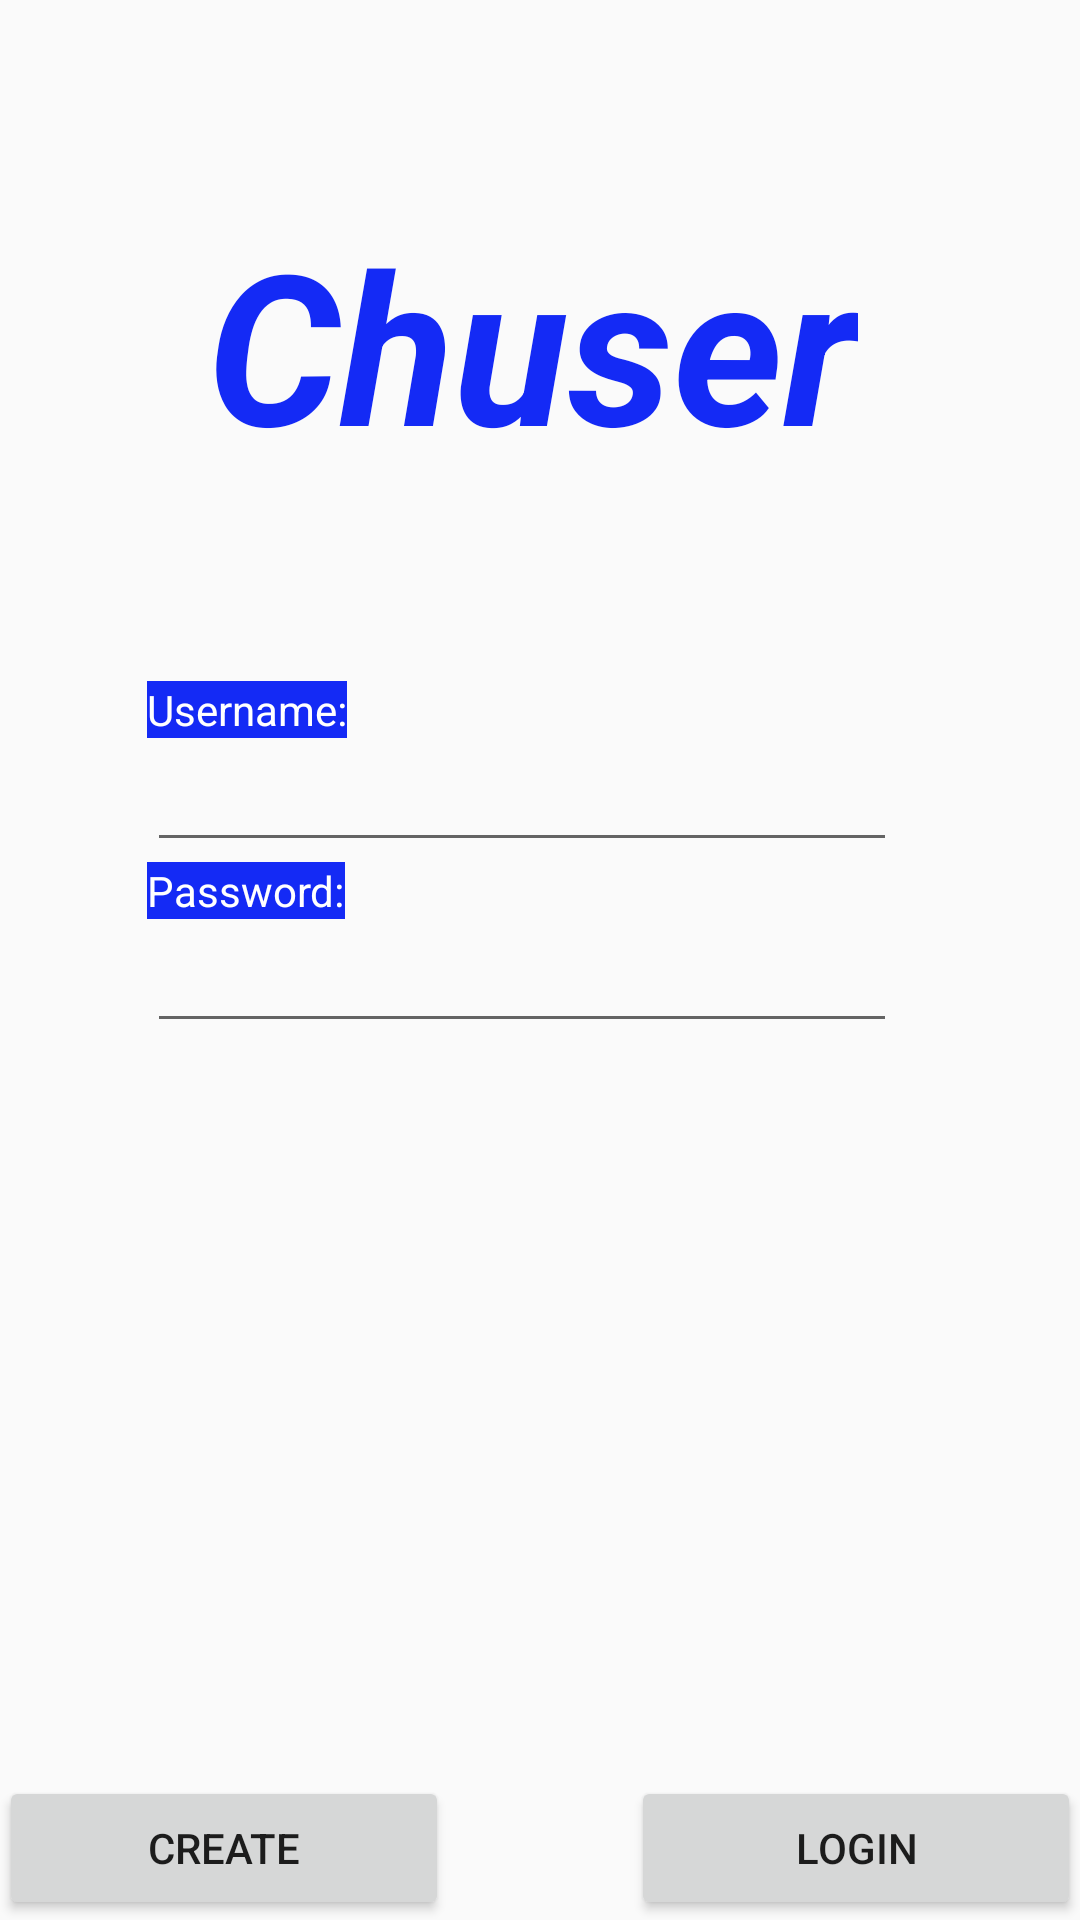

Reconstruct the res/layout file that produces this screen, plus the resources it refers to.
<!-- AndroidManifest.xml: application theme AppTheme -->
<!-- res/layout/activity_login_screen.xml -->
<?xml version="1.0" encoding="utf-8"?>
<RelativeLayout xmlns:android="http://schemas.android.com/apk/res/android"
    xmlns:tools="http://schemas.android.com/tools" android:layout_width="match_parent"
    android:layout_height="match_parent" android:paddingLeft="@dimen/activity_horizontal_margin"
    android:paddingRight="@dimen/activity_horizontal_margin"
    android:paddingTop="@dimen/activity_vertical_margin"
    android:paddingBottom="@dimen/activity_vertical_margin"
    tools:context="socialcompany.social.LoginScreen">

    <TextView
        android:layout_width="wrap_content"
        android:layout_height="wrap_content"
        android:text="    Chuser"
        android:id="@+id/ChuserText"
        android:layout_marginTop="68dp"
        android:textColor="#142af5"
        android:textStyle="bold|italic"
        android:textSize="70dp"
        android:layout_alignParentTop="true"
        android:layout_alignParentLeft="true"
        android:layout_alignParentStart="true" />

    <TextView
        android:layout_width="wrap_content"
        android:layout_height="wrap_content"
        android:textAppearance="?android:attr/textAppearanceSmall"
        android:text="Username:"
        android:id="@+id/UsernameText"
        android:layout_marginTop="66dp"
        android:textColor="#ffffff"
        android:background="#142af5"
        android:layout_below="@+id/ChuserText"
        android:layout_alignRight="@+id/CreateAccountButton"
        android:layout_alignEnd="@+id/CreateAccountButton"
        android:layout_marginRight="34dp"
        android:layout_marginEnd="34dp" />

    <EditText
        android:layout_width="250dp"
        android:layout_height="wrap_content"
        android:id="@+id/UsernameInput"
        android:layout_below="@+id/UsernameText"
        android:layout_alignLeft="@+id/UsernameText"
        android:layout_alignStart="@+id/UsernameText" />

    <TextView
        android:layout_width="wrap_content"
        android:layout_height="wrap_content"
        android:textAppearance="?android:attr/textAppearanceSmall"
        android:text="Password:"
        android:id="@+id/PasswordText"
        android:layout_below="@+id/UsernameInput"
        android:layout_alignLeft="@+id/UsernameInput"
        android:layout_alignStart="@+id/UsernameInput"
        android:background="#142af5"
        android:textColor="#ffffff" />

    <EditText
        android:layout_width="wrap_content"
        android:layout_height="wrap_content"
        android:id="@+id/PasswordInput"
        android:layout_below="@+id/PasswordText"
        android:layout_alignLeft="@+id/PasswordText"
        android:layout_alignStart="@+id/PasswordText"
        android:layout_alignRight="@+id/UsernameInput"
        android:layout_alignEnd="@+id/UsernameInput"
        android:phoneNumber="false"
        android:password="true" />

    <Button
        android:layout_width="150dp"
        android:layout_height="wrap_content"
        android:text="Create"
        android:id="@+id/CreateAccountButton"
        android:layout_alignParentBottom="true"
        android:layout_alignParentLeft="true"
        android:layout_alignParentStart="true" />

    <Button
        android:layout_width="150dp"
        android:layout_height="wrap_content"
        android:text="Login"
        android:id="@+id/LoginButton"
        android:layout_alignParentBottom="true"
        android:layout_alignParentRight="true"
        android:layout_alignParentEnd="true" />
</RelativeLayout>
<!-- resources referenced by this layout -->
<resources>
  <style name="AppTheme" parent="Theme.AppCompat.Light.DarkActionBar">
          
          <item name="colorPrimary">@color/colorPrimary</item>
          <item name="colorPrimaryDark">@color/colorPrimaryDark</item>
          <item name="colorAccent">@color/colorAccent</item>
      </style>
  <!-- not gathered from this repository: default colours our renderer supplied (Android Studio template values) -->
  <color name="colorPrimary">#FF6200EE</color>
  <color name="colorPrimaryDark">#FF3700B3</color>
  <color name="colorAccent">#FF03DAC5</color>
</resources>
